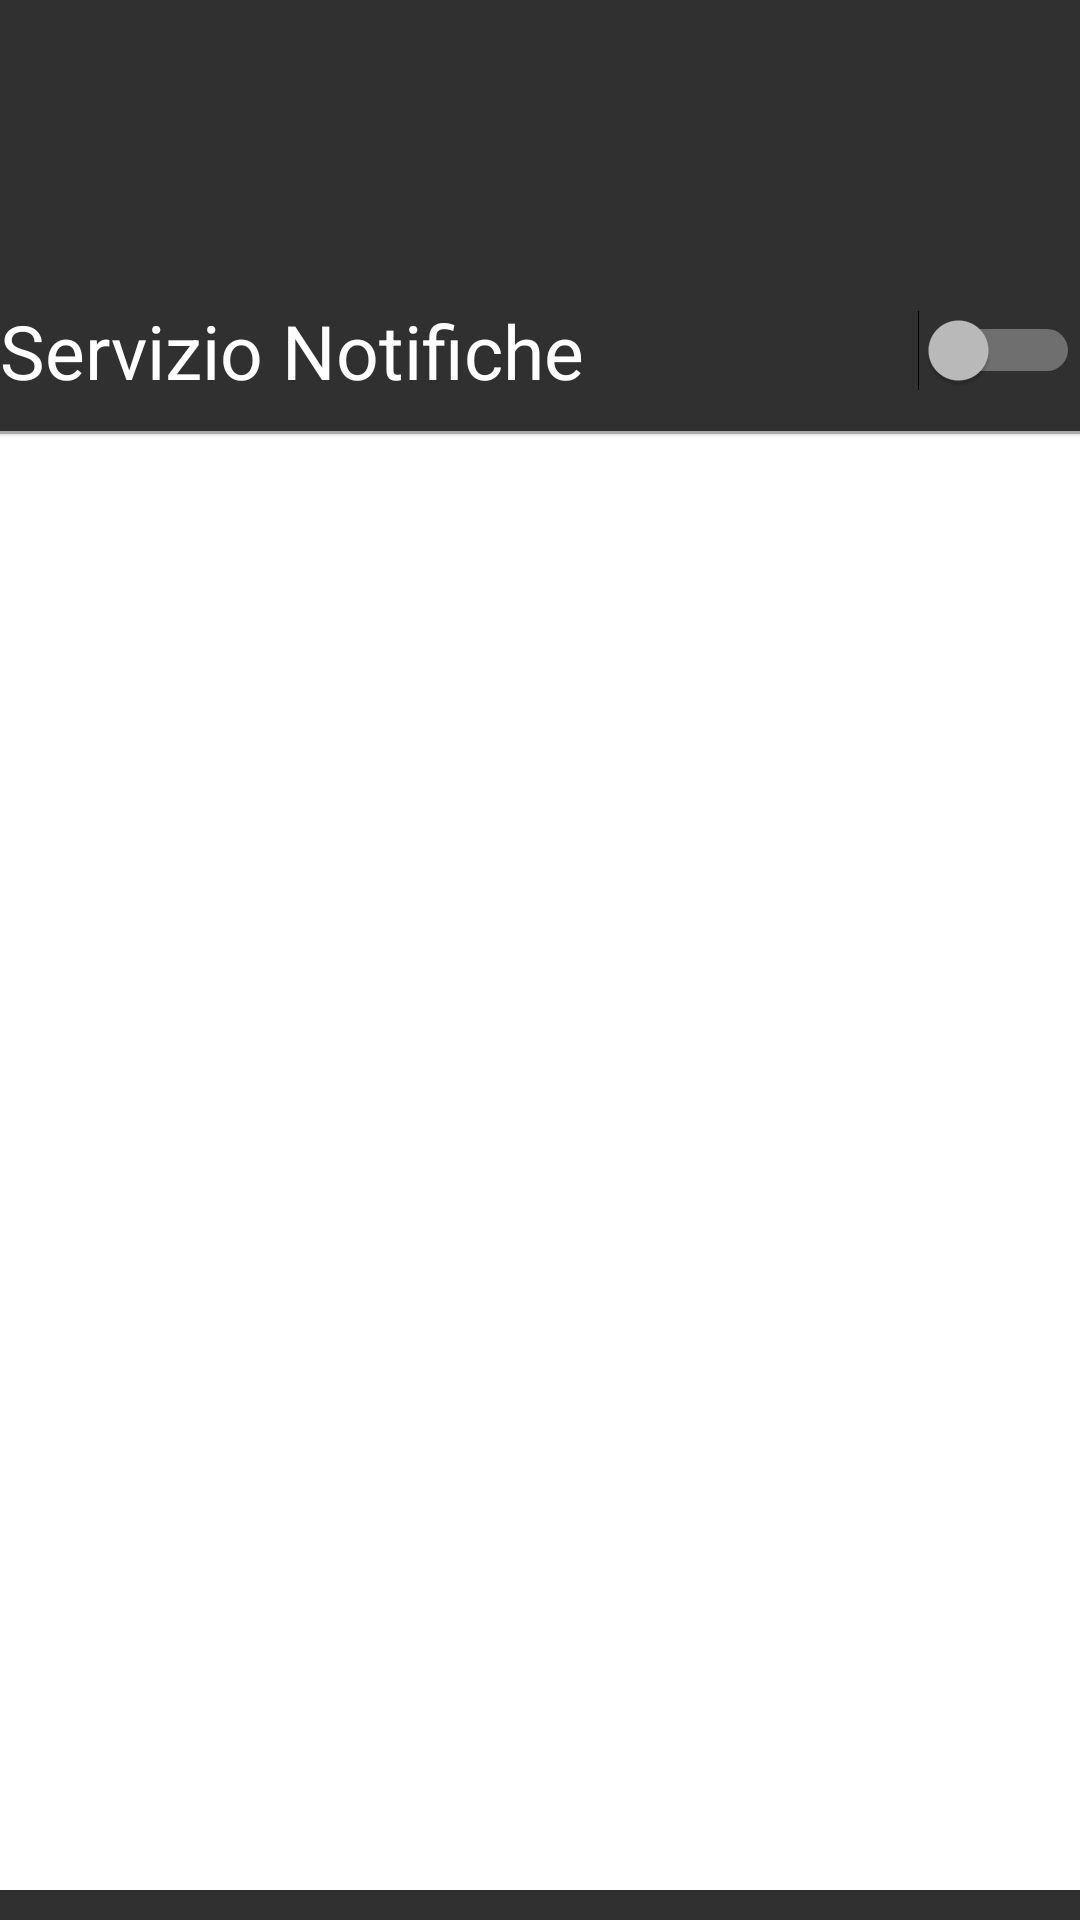

Reconstruct the res/layout file that produces this screen, plus the resources it refers to.
<!-- AndroidManifest.xml: application theme Theme.AppCompat -->
<!-- res/layout/content_main.xml -->
<?xml version="1.0" encoding="utf-8"?>
<RelativeLayout xmlns:android="http://schemas.android.com/apk/res/android"
    xmlns:app="http://schemas.android.com/apk/res-auto"
    xmlns:tools="http://schemas.android.com/tools"
    android:layout_width="match_parent"
    android:layout_height="match_parent"
    android:focusable="true"
    android:focusableInTouchMode="true"
    android:paddingBottom="10dp"
    tools:context="com.alexserrapica.truckminder.MainActivity">

    <Switch
        android:id="@+id/switch1"
        android:layout_width="wrap_content"
        android:layout_height="wrap_content"
        android:layout_alignEnd="@+id/view"
        android:layout_alignParentLeft="true"
        android:layout_alignParentStart="true"
        android:layout_alignParentTop="true"
        android:layout_alignRight="@+id/view"
        android:layout_marginTop="100dp"
        android:checked="false"
        android:onClick="activateAlarm"
        android:text="Servizio Notifiche"
        android:textColorLink="@android:color/holo_green_dark"
        android:textSize="25dp" />

    <TextView
        android:layout_width="wrap_content"
        android:layout_height="wrap_content"
        android:layout_centerHorizontal="true"
        android:textAlignment="center"
        android:layout_below="@+id/switch1"
        android:visibility="gone"
        android:id="@+id/text"/>

    <View
        android:id="@+id/view"
        android:layout_width="match_parent"
        android:layout_height="1dp"
        android:layout_alignParentLeft="true"

        android:layout_alignParentStart="true"
        android:layout_below="@+id/text"
        android:layout_marginTop="10dp"
        android:background="@android:color/darker_gray"
        android:elevation="1dp" />

    <RelativeLayout
                    android:id="@+id/tab2"
                    android:layout_below="@+id/view"
                    android:layout_width="match_parent"
                    android:layout_height="match_parent"
                    android:background="#fff"
                    android:orientation="vertical">
                    <ListView
                        android:id="@+id/listView1"
                        android:layout_width="fill_parent"
                        android:layout_height="fill_parent"
                        android:layout_centerHorizontal="true"
                        android:layout_marginTop="15dp"
                        android:background="#fff"
                        android:dividerHeight="10.0sp"/>
    </RelativeLayout>

    <ImageView
        android:id="@+id/imageView2"
        android:layout_width="wrap_content"
        android:layout_height="100dp"
        android:layout_marginLeft="20dp"
        android:layout_marginRight="20dp"
        android:layout_alignParentEnd="true"
        android:layout_alignParentTop="true"
        app:srcCompat="@drawable/truckminder" />


</RelativeLayout>
<!-- resources referenced by this layout -->
<resources>
  <!-- drawable truckminder: png bitmap (drawable, 43633 bytes) -->
</resources>
